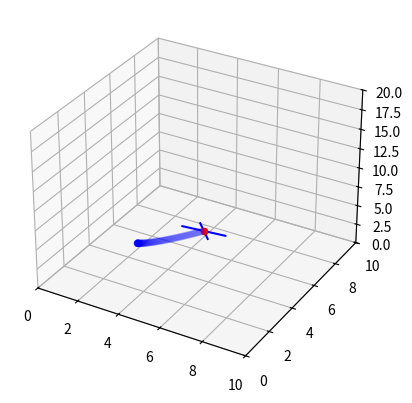

Python code for this plot:
"""dynamics.py
Simulate Simple Quadrotor Dynamics

`python dynamics.py` to see hovering drone
"""

import numpy as np
import numpy.matlib
from mpl_toolkits import mplot3d
import matplotlib.pyplot as plt

# Physical constants
g = 9.81
m = 0.5
L = 0.25
k = 3e-6
b = 1e-7
I = np.diag([5e-3, 5e-3, 10e-3])
kd = 0.25
dt = 0.01

def main():
    print("start")




    # Initialize
    x = np.array([5,0,10])
    xdot = np.zeros_like(x)
    theta = np.zeros_like(x)
    thetadot = np.zeros_like(x)
    integral = None

    # add noise to sensor?
    deviation = 300;
    thetadot = np.radians(2 * deviation * np.random.rand(3,) - deviation)

    fig = plt.figure()
    ax = plt.axes(projection='3d')

    hist_x = []
    hist_y = []
    hist_z = []
    # Step through simulation
    for t in range(100):
        plt.cla()
        # Get control input
        # u = calc_control()
        u, integral = pd_control(theta, thetadot, integral)

        # Compute angular velocity vector from angular velocities
        omega = thetadot2omega(thetadot, theta)


        # Compute angular and linear accelerations given input and state
        # TODO: combine state
        a = calc_acc(u, theta, xdot, m, g, k, kd)
        omegadot = calc_ang_acc(u, omega, I, L, b, k)

        # Compute velocity and state
        omega = omega + dt * omegadot
        thetadot = omega2thetadot(omega, theta)
        theta = theta + dt * thetadot
        xdot = xdot + dt * a
        x = x + dt * xdot
        print(x)

        # visualize_quad(ax, x, hist_x, hist_y, hist_z)
        visualize_quad(ax, x, theta, hist_x, hist_y, hist_z)

        hist_x.append(x[0])
        hist_y.append(x[1])
        hist_z.append(x[2])


def visualize_quad(ax, x, theta, hist_x, hist_y, hist_z):
    """Plot quadrotor 3D position and history"""
    R = get_rot_matrix(theta)
    plot_L = 1
    quad_ends_body = np.array(
        [[-plot_L, 0, 0], [plot_L, 0, 0], [0, -plot_L, 0], [0, plot_L, 0], [0, 0, 0], [0, 0, 0]]).T
    quad_ends_world = np.dot(R, quad_ends_body) + np.matlib.repmat(x, 6, 1).T
    # Plot Rods
    ax.plot3D(quad_ends_world[0, 0:2],
            quad_ends_world[1, 0:2], quad_ends_world[2, 0:2], 'b')
    ax.plot3D(quad_ends_world[0, 2:4],
              quad_ends_world[1, 2:4], quad_ends_world[2, 2:4], 'b')
    # Plot drone center
    ax.scatter3D(x[0], x[1], x[2], edgecolor="r", facecolor="r")

    # Plot history
    ax.scatter3D(hist_x, hist_y, hist_z, edgecolor="b", facecolor="b", alpha=0.1)
    ax.set_xlim(0,10)
    ax.set_ylim(0,10)
    ax.set_zlim(0, 20)
    plt.pause(0.1)

def compute_thrust(u,k):
    """Compute total thrust (in body frame) given control input and thrust coefficient. Used in calc_acc().

    thrust = k * sum(u)
    
    Parameters
    ----------
    u : (4, ) np.ndarray
        control input - (angular velocity)^squared of motors (rad^2/s^2)

    k : float
        thrust coefficient
    """
    T = np.array([0, 0, k*np.sum(u)])

    return T

def calc_torque(u, L, b, k):
    """Compute torque (body-frame), given control input, and coefficients. Used in calc_ang_acc()
    
    Parameters
    ----------
    u : (4, ) np.ndarray
        control input - (angular velocity)^squared of motors (rad^2/s^2)
    L : float
        distance from center of quadcopter to any propellers, to find torque (m).
    
    b : float # TODO: description
    
    k : float
        thrust coefficient

    Returns
    -------
    tau : (3,) np.ndarray
        torque in body frame (Nm)

    """
    tau = np.array([
            L * k * (u[0]-u[2]),
            L * k * (u[1]-u[3]),
            b * (u[0]-u[1] + u[2]-u[3])
    ])

    return tau

def calc_acc(u, theta, xdot, m, g, k, kd):
    """Computes linear acceleration (in inertial frame) given control input, gravity, thrust and drag.
    a = g + T_b+Fd/m

    Parameters
    ----------
    u : (4, ) np.ndarray
        control input - (angular velocity)^squared of motors (rad^2/s^2)
    theta : (3, ) np.ndarray 
        rpy angle in body frame (radian) 
    xdot : (3, ) np.ndarray
        linear velocity in body frame (m/s), for drag calc 
    m : float
        mass of quadrotor (kg)
    g : float
        gravitational acceleration (m/s^2)
    k : float
        thrust coefficient
    kd : float
        drag coefficient

    Returns
    -------
    a : (3, ) np.ndarray #TODO: confirm size
        linear acceleration in inertial frame (m/s^2)
    """
    gravity = np.array([0, 0, -g])
    R = get_rot_matrix(theta)
    thrust = compute_thrust(u, k)
    T = np.dot(R, thrust)
    Fd = -kd * xdot
    a = gravity + 1//m * (T + Fd)
    return a 

def calc_ang_acc(u, omega, I, L, b, k):
    """Computes angular acceleration (in body frame) given control input, angular velocity vector, inertial matrix.
    
    omegaddot = inv(I) * (torque - w x (Iw))

    Parameters
    ----------
    u : (4, ) np.ndarray
        control input - (angular velocity)^squared of motors (rad^2/s^2)
    omega : (3, ) np.ndarray 
        angular velcoity vector in body frame
    I : (3, 3) np.ndarray 
        inertia matrix
    L : float
        distance from center of quadcopter to any propellers, to find torque (m).
    b : float # TODO: description
    k : float
        thrust coefficient


    Returns
    -------
    omegaddot : (3, ) np.ndarray
        rotational acceleration in body frame #TODO: units
    """
    # Calculate torque given control input and physical constants
    tau = calc_torque(u, L, b, k)

    # Calculate body frame angular acceleration using Euler's equation
    omegaddot = np.dot(np.linalg.inv(
        I), (tau - np.cross(omega, np.dot(I, omega))))

    return omegaddot

def calc_control():
    return np.array([10, 10, 10, 10])*100000

def omega2thetadot(omega, theta):
    mult_matrix = np.array(
        [
            [1, 0, -np.sin(theta[1])],
            [0, np.cos(theta[0]), np.cos(theta[1])*np.sin(theta[0])],
            [0, -np.sin(theta[0]), np.cos(theta[1])*np.cos(theta[0])]
        ]

    , dtype='float')

    mult_inv = np.linalg.inv(mult_matrix)
    thetadot = np.dot(mult_inv, omega)

    return thetadot

def thetadot2omega(thetadot, theta):
    """Compute angular velocity vector from euler angle and associated rates.
    
    Uses Tait Bryan's z-y-x/yaw-pitch-roll. 

    Parameters
    ----------
    
    thetadot: (3, ) np.ndarray
        time derivative of euler angles (roll rate, pitch rate, yaw rate)

    theta: (3, ) np.ndarray
        euler angles in body frame (roll, pitch, yaw)

    Returns
    ---------
    w: (3, ) np.ndarray
        angular velocity vector (in body frame)
    
    """
    roll = theta[0]
    pitch = theta[1]
    yaw = theta[2]

    mult_matrix = np.array(
            [
            [1, 0, -np.sin(pitch)],
            [0, np.cos(roll), np.cos(pitch)*np.sin(roll)],
            [0, -np.sin(roll), np.cos(pitch)*np.cos(roll)]
            ]

    )

    w = np.dot(mult_matrix, thetadot)

    return w

def get_rot_matrix(angles):
    [phi, theta, psi] = angles
    cphi = np.cos(phi)
    sphi = np.sin(phi)
    cthe = np.cos(theta)
    sthe = np.sin(theta)
    cpsi = np.cos(psi)
    spsi = np.sin(psi)

    rot_mat = np.array([[cthe * cpsi, sphi * sthe * cpsi - cphi * spsi, cphi * sthe * cpsi + sphi * spsi],
                        [cthe * spsi, sphi * sthe * spsi + cphi *
                            cpsi, cphi * sthe * spsi - sphi * cpsi],
                        [-sthe,       cthe * sphi,                      cthe * cphi]])
    return rot_mat

def pd_control(theta, thetadot, integral=None):
    Kd = 4
    Kp = 3

    # Initialize integral. Accumulate to get error in rpy angles
    if integral is None:
        integral = np.zeros((3,))

    # Compute total thrust
    tot_thrust = (m * g) // (k * np.cos(theta[1] * np.cos(theta[0])))

    # Compute errors
    e = Kd * thetadot + Kp * integral

    # Compute control input
    u = error2u(e, theta, tot_thrust, m, g, k, b, L, I)

    # Update state
    integral += dt * thetadot

    return u, integral

def error2u(error, theta, tot_thrust, m, g, k, b, L, I):

    e0 = error[0]
    e1 = error[1]
    e2 = error[2]
    Ixx = I[0,0]
    Iyy = I[1,1]
    Izz = I[2,2]

    # rbase = (m*g) // (4*k*np.cos(theta[1])*np.cos(theta[0]))
    r0 = tot_thrust//4 - (2*b*e0*Ixx + e2*Izz*k*L)//(4*b*k*L)

    r1 = tot_thrust//4 + (e2*Izz)//(4*b) - (e1*Iyy)//(2*k*L)

    r2 = tot_thrust//4 + (2*b*e0*Ixx - e2*Izz*k*L)//(4*b*k*L)

    r3 = tot_thrust//4 + (e2*Izz)//(4*b) + (e1*Iyy)//(2*k*L)

    return np.array([r0, r1, r2, r3])



if __name__ == '__main__':
    main()
